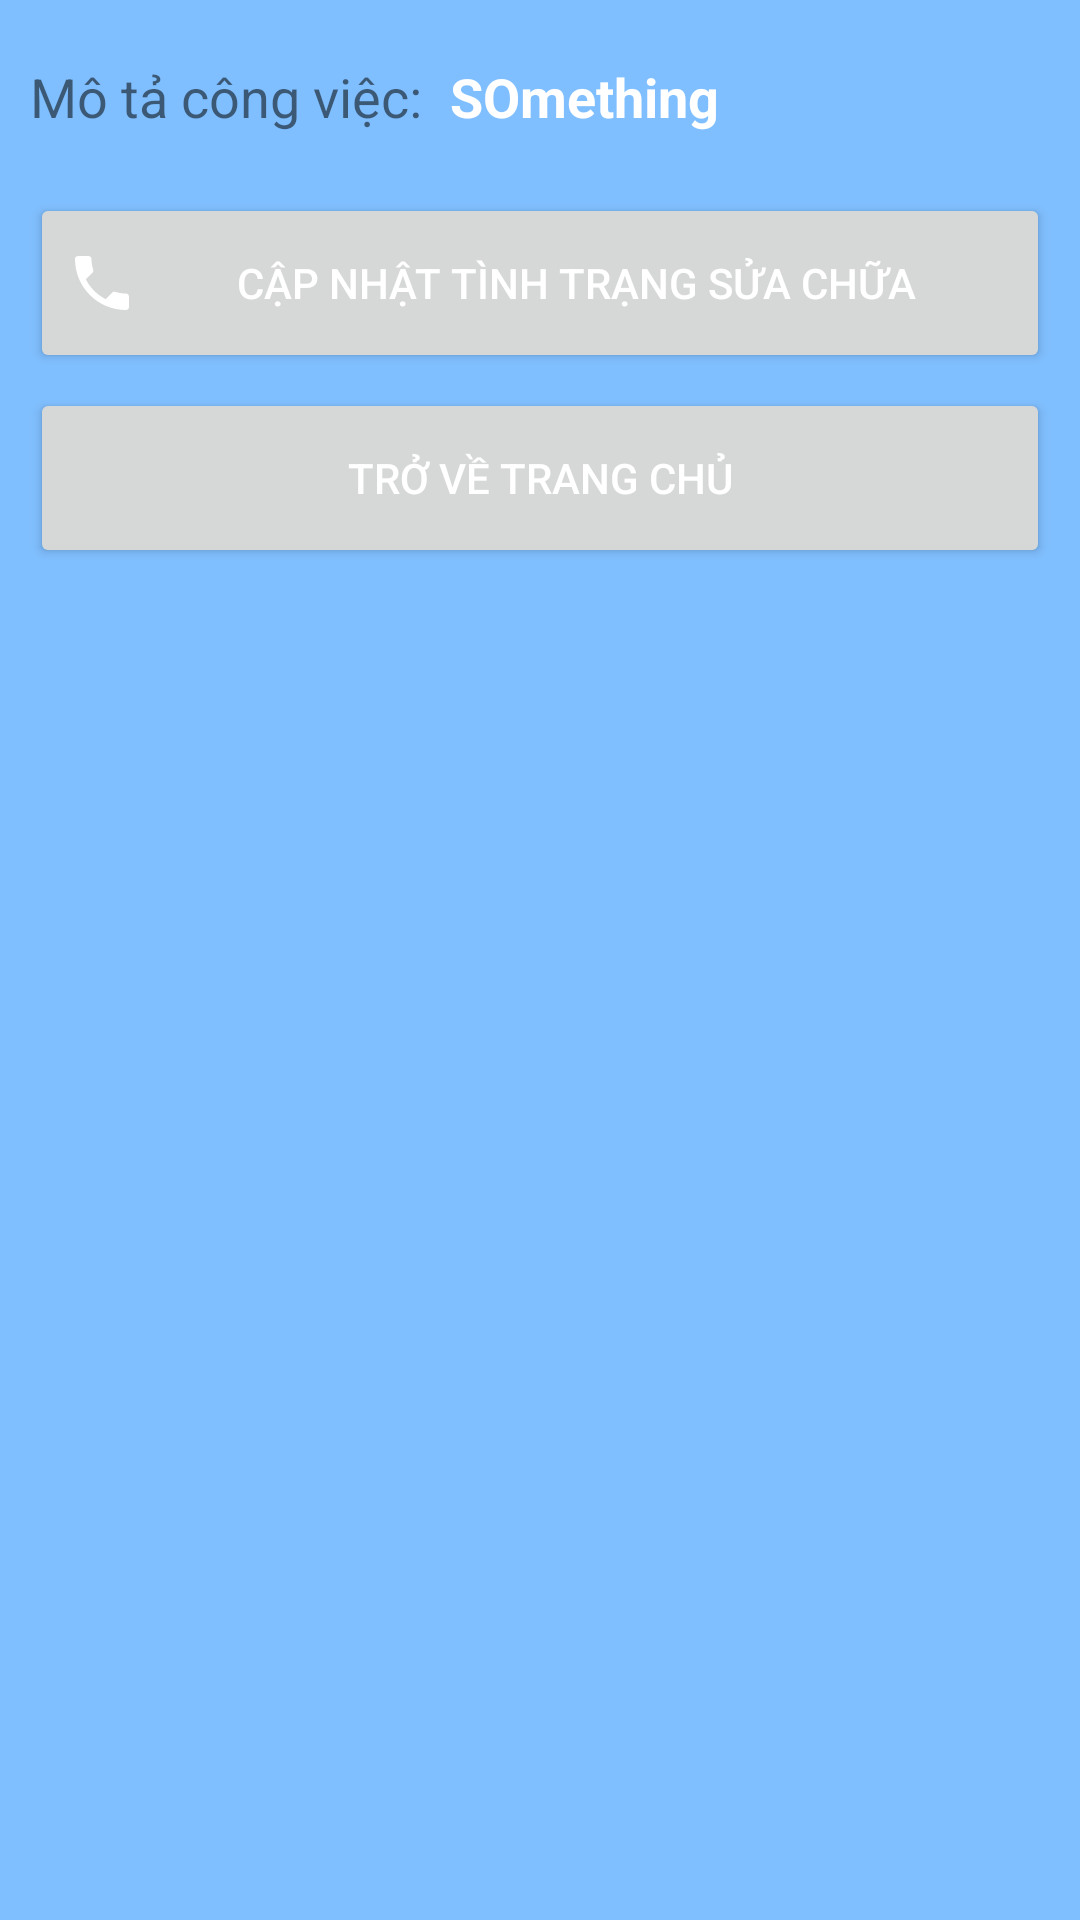

Produce the Android XML layout that renders to this screen, including the resource entries it uses.
<!-- AndroidManifest.xml: application theme Theme.Ministop -->
<!-- res/layout/activity_co_taskl.xml -->
<?xml version="1.0" encoding="utf-8"?>
<androidx.constraintlayout.widget.ConstraintLayout xmlns:android="http://schemas.android.com/apk/res/android"
    xmlns:app="http://schemas.android.com/apk/res-auto"
    android:layout_width="match_parent"
    android:layout_height="match_parent"
    android:background="@color/blue_light"
    android:padding="10dp">

    <ScrollView
        android:layout_width="match_parent"
        android:layout_height="match_parent"
        app:layout_constraintBottom_toBottomOf="parent"
        app:layout_constraintEnd_toEndOf="parent"
        app:layout_constraintStart_toStartOf="parent"
        app:layout_constraintTop_toTopOf="parent">

        <LinearLayout
            android:layout_width="match_parent"
            android:layout_height="wrap_content"
            android:orientation="vertical">

           <androidx.recyclerview.widget.RecyclerView
               android:id="@+id/rv_task"
               android:layout_width="match_parent"
               android:layout_height="wrap_content">

           </androidx.recyclerview.widget.RecyclerView>
            <LinearLayout
                android:layout_width="match_parent"
                android:layout_height="wrap_content"
                android:orientation="horizontal">

                <TextView
                    android:layout_width="wrap_content"
                    android:layout_height="wrap_content"
                    android:layout_marginTop="10dp"
                    android:text="Mô tả công việc: "
                    android:textSize="18dp"></TextView>
                <TextView
                    android:id="@+id/tv_motaCV"
                    android:layout_width="wrap_content"
                    android:layout_height="wrap_content"
                    android:text="SOmething"
                    android:layout_marginTop="10dp"
                    android:layout_marginLeft="5dp"
                    android:textColor="@color/white"
                    android:textStyle="bold"
                    android:textSize="18dp">
                </TextView>
            </LinearLayout>
            <Button
                android:id="@+id/btn_nhanTask"
                android:layout_width="match_parent"
                android:layout_height="60dp"
                android:layout_marginTop="20dp"
                android:drawableLeft="@drawable/ic_phone"
                android:drawableTint="@color/white"
                android:text="Cập nhật tình trạng sửa chữa"
                android:textColor="@color/white" />

            <Button
                android:id="@+id/btn_coTask_Return"
                android:layout_width="match_parent"
                android:layout_height="60dp"
                android:layout_marginTop="5dp"
                android:drawableLeft="@drawable/ic_back"
                android:text="Trở về trang chủ"
                android:textColor="@color/white" />
        </LinearLayout>
    </ScrollView>
</androidx.constraintlayout.widget.ConstraintLayout>
<!-- resources referenced by this layout -->
<resources>
  <color name="blue_light">#80bfff</color>
  <color name="white">#FFFFFFFF</color>
  <!-- drawable ic_phone (drawable) -->
  <vector android:height="24dp" android:tint="#003894"
      android:viewportHeight="24" android:viewportWidth="24"
      android:width="24dp" xmlns:android="http://schemas.android.com/apk/res/android">
      <path android:fillColor="@android:color/white" android:pathData="M6.62,10.79c1.44,2.83 3.76,5.14 6.59,6.59l2.2,-2.2c0.27,-0.27 0.67,-0.36 1.02,-0.24 1.12,0.37 2.33,0.57 3.57,0.57 0.55,0 1,0.45 1,1V20c0,0.55 -0.45,1 -1,1 -9.39,0 -17,-7.61 -17,-17 0,-0.55 0.45,-1 1,-1h3.5c0.55,0 1,0.45 1,1 0,1.25 0.2,2.45 0.57,3.57 0.11,0.35 0.03,0.74 -0.25,1.02l-2.2,2.2z"/>
  </vector>
  <style name="Theme.Ministop" parent="Theme.MaterialComponents.DayNight.DarkActionBar">
          
          <item name="colorPrimary">@color/blue</item>
          <item name="colorPrimaryVariant">@color/purple_700</item>
          <item name="colorOnPrimary">@color/blue</item>
          
          <item name="colorSecondary">@color/teal_200</item>
          <item name="colorSecondaryVariant">@color/teal_700</item>
          <item name="colorOnSecondary">@color/black</item>
          
          <item name="android:statusBarColor" tools:targetApi="l">?attr/colorPrimaryVariant</item>
          
      </style>
  <color name="blue">#003894</color>
  <color name="purple_700">#FF3700B3</color>
  <color name="teal_200">#FF03DAC5</color>
  <color name="teal_700">#FF018786</color>
  <color name="black">#FF000000</color>
</resources>
